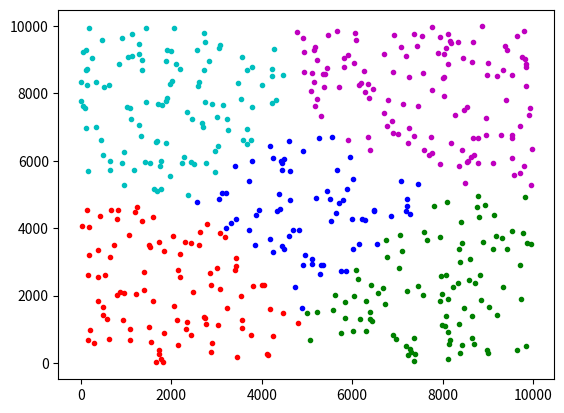

The matplotlib source for this figure:
# k-means clustering

import random as rd
import matplotlib.pyplot as plt


# function makes random data for test
def make_random_points(point_num: int, x_limit: int, y_limit: int) -> list:
    """
    :param point_num: how much data is (0 < point_num <= (x_limit+1)*(y_limit+1))
    :param x_limit: maximum range of x (0 <= x <= x_limit)
    :param y_limit: maximun range of y (0 <= y <= y_limit)
    :return: two lists - x data, y data
    """

    # x data to return
    points_x_list: list = []
    # y data to return
    points_y_list: list = []
    # index data to avoid duplication
    xy_list: list = []

    # count of data
    cnt: int = 0
    while True:
        # if number of data same as target number, stop add data
        if cnt == point_num:
            break
        # makes random data for test
        idx_random: list = [rd.randint(0, x_limit), rd.randint(0, y_limit)]
        # avoid duplication
        if idx_random not in xy_list:
            xy_list.append(idx_random)
        else:
            continue

        cnt += 1

    # split index to easy use
    for i in range(point_num):
        points_x_list.append(xy_list[i][0])
        points_y_list.append(xy_list[i][1])

    return points_x_list, points_y_list


# function makes clustering point
def make_random_clusters(cluster_num: int, x_limit: int, y_limit: int) -> list:
    """
    :param cluster_num: how much cluster is (0 < cluster_num <= 7)
    :param x_limit: maximum range of x (0 <= x <= x_limit)
    :param y_limit: maximun range of y (0 <= y <= y_limit)
    :return: two lists - x data, y data
    """

    # x data to return
    cluster_x_list: list = []
    # y data to return
    cluster_y_list: list = []
    # index data to avoid duplication
    xy_list: list = []

    # count of cluster
    cnt: int = 0
    while True:
        # if number of cluster same as target number, stop add cluster
        if cnt == cluster_num:
            break
        # makes random cluster
        idx_random: list = [rd.randint(0, x_limit), rd.randint(0, y_limit)]

        # avoid duplication
        if idx_random not in xy_list:
            xy_list.append(idx_random)
        else:
            continue

        cnt += 1

    # split index to easy use
    for i in range(cluster_num):
        cluster_x_list.append(xy_list[i][0])
        cluster_y_list.append(xy_list[i][1])

    return cluster_x_list, cluster_y_list


def cal_dist(point1x: int, point1y: int, point2x: int, point2y: int) -> int:
    return round(((point1x - point2x) ** 2 + (point1y - point2y) ** 2) ** (1/2), 5)


def classify_data(point_num: int, cluster_num: int, point_list_x: list, point_list_y: list, cluster_list_x: list, cluster_list_y: list) -> list:
    point_in_cluster: list = [[] for _ in range(cluster_num)]
    for i in range(point_num):
        min_dist: int = 1.5 * (point_num ** 2)
        selected_cluster: int = cluster_num
        for j in range(cluster_num):
            to_cluster_dist: int = cal_dist(point_list_x[i], point_list_y[i], cluster_list_x[j], cluster_list_y[j])

            if to_cluster_dist < min_dist:
                min_dist = to_cluster_dist
                selected_cluster = j
        point_in_cluster[selected_cluster].append(i)
    return point_in_cluster


def replace_cluster(cluster_num: int, point_cluster_list: list, point_list_x: list, point_list_y: list):
    cluster_list_x: list = []
    cluster_list_y: list = []

    for i in range(cluster_num):
        length_cluster: int = len(point_cluster_list[i])
        sum_point_x: int = sum([point_list_x[point_cluster_list[i][j]] for j in range(length_cluster)])
        sum_point_y: int = sum([point_list_y[point_cluster_list[i][j]] for j in range(length_cluster)])

        cluster_list_x.append(round(sum_point_x / length_cluster))
        cluster_list_y.append(round(sum_point_y / length_cluster))

    return cluster_list_x, cluster_list_y


n: int = 500
limitx: int = 10000
limity: int = 10000
m: int = 5

x, y = make_random_points(n, limitx, limity)
X, Y = make_random_clusters(m, limitx, limity)
cluster_list: list = []

while True:
    X_pre = X[:]
    Y_pre = Y[:]
    classify_list: list = classify_data(n, m, x, y, X, Y)
    X, Y = replace_cluster(m, classify_list, x, y)
    if [X_pre, Y_pre] == [X, Y]:
        break


plt_guide: list = ['r', 'g', 'b', 'c', 'm', 'y', 'k']
for i in range(m):
    # plt.plot(X[i], Y[i], f'{plt_guide[i]}o')
    plt.plot([x[j] for j in classify_list[i]], [y[j] for j in classify_list[i]], f'{plt_guide[i]}.')

plt.show()
